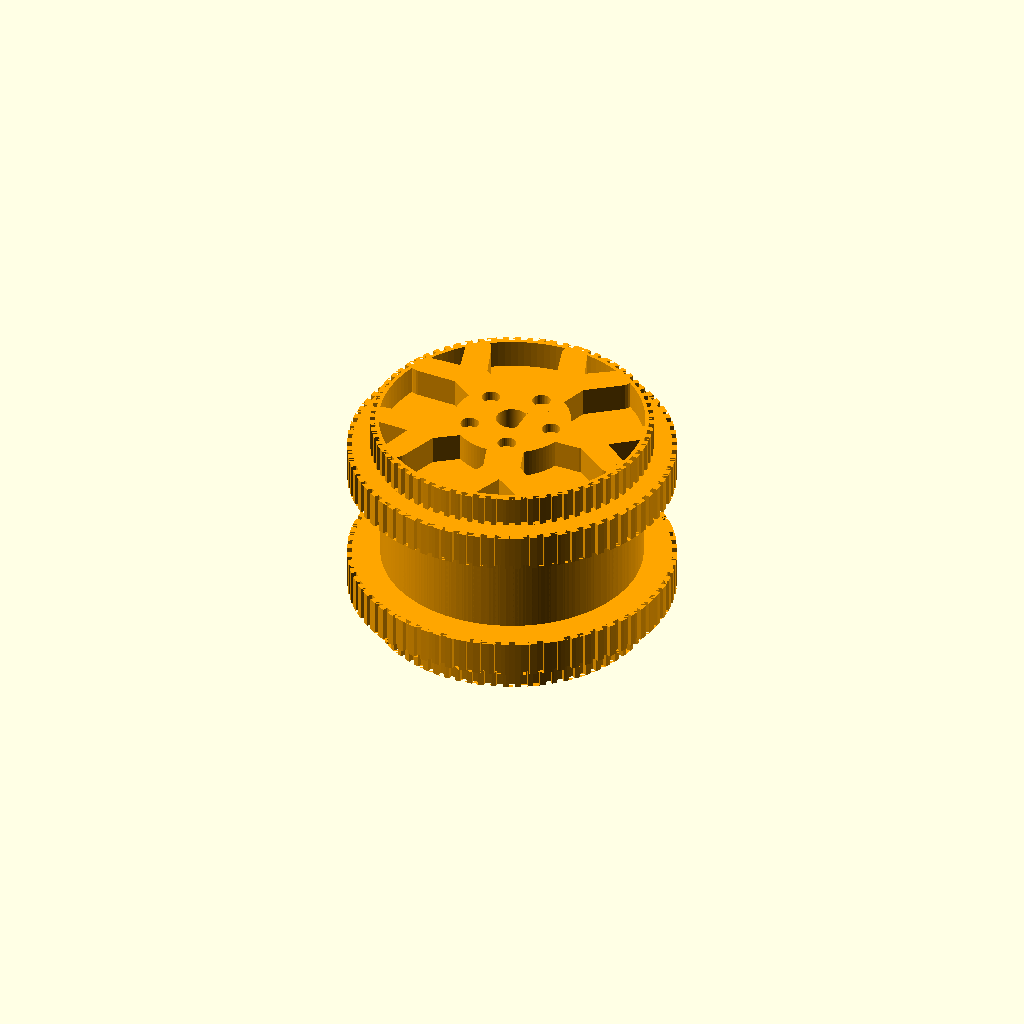
Cell 1: the model at its default parameters.
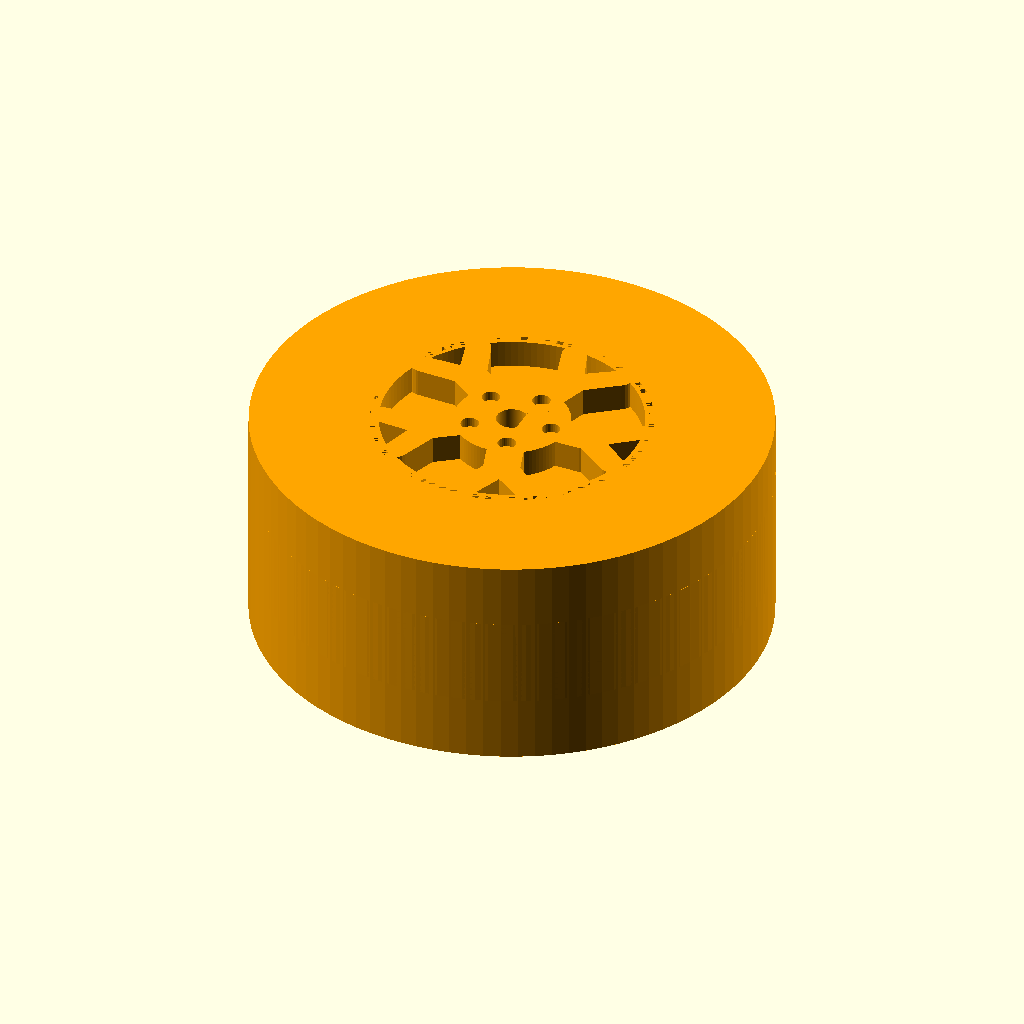
Cell 2: waist_diameter = 50.8 (everything else at default).
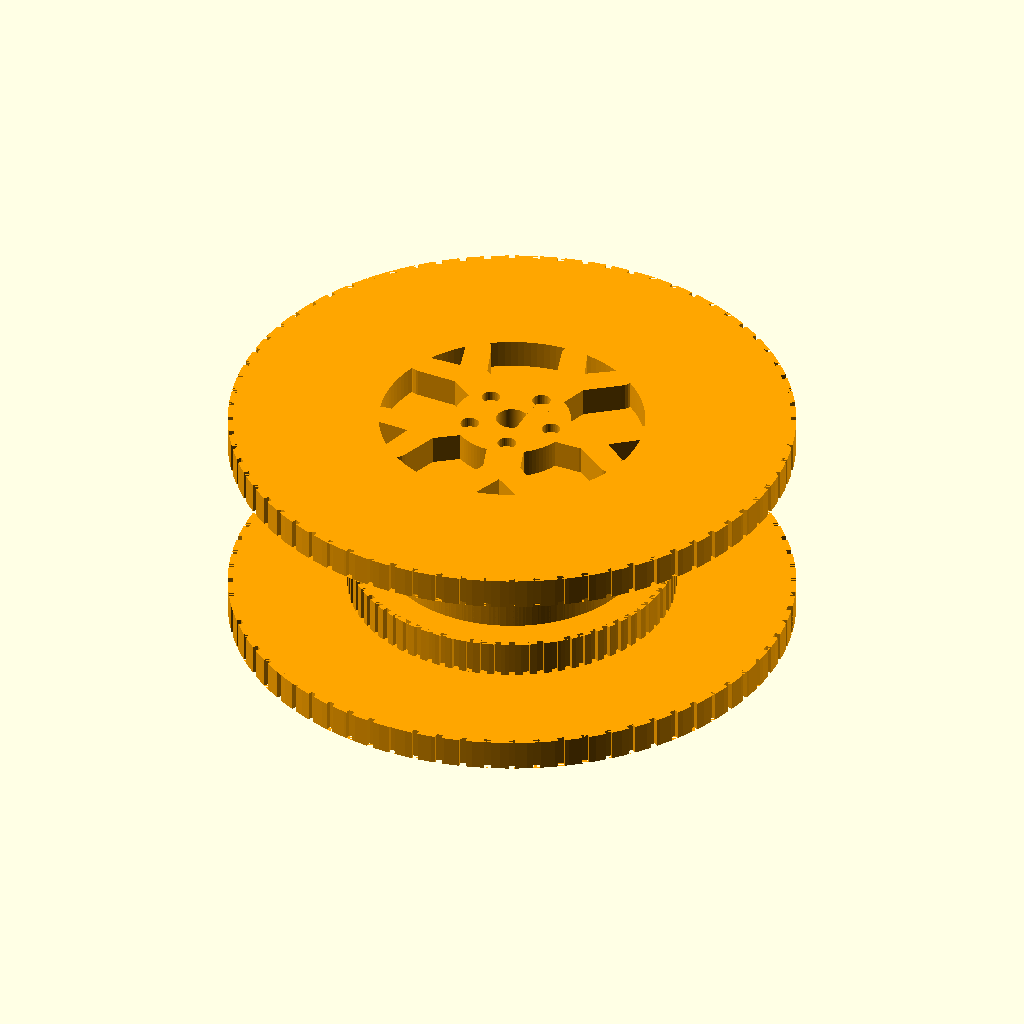
Cell 3: outer_land_diameter = 54.8 (everything else at default).
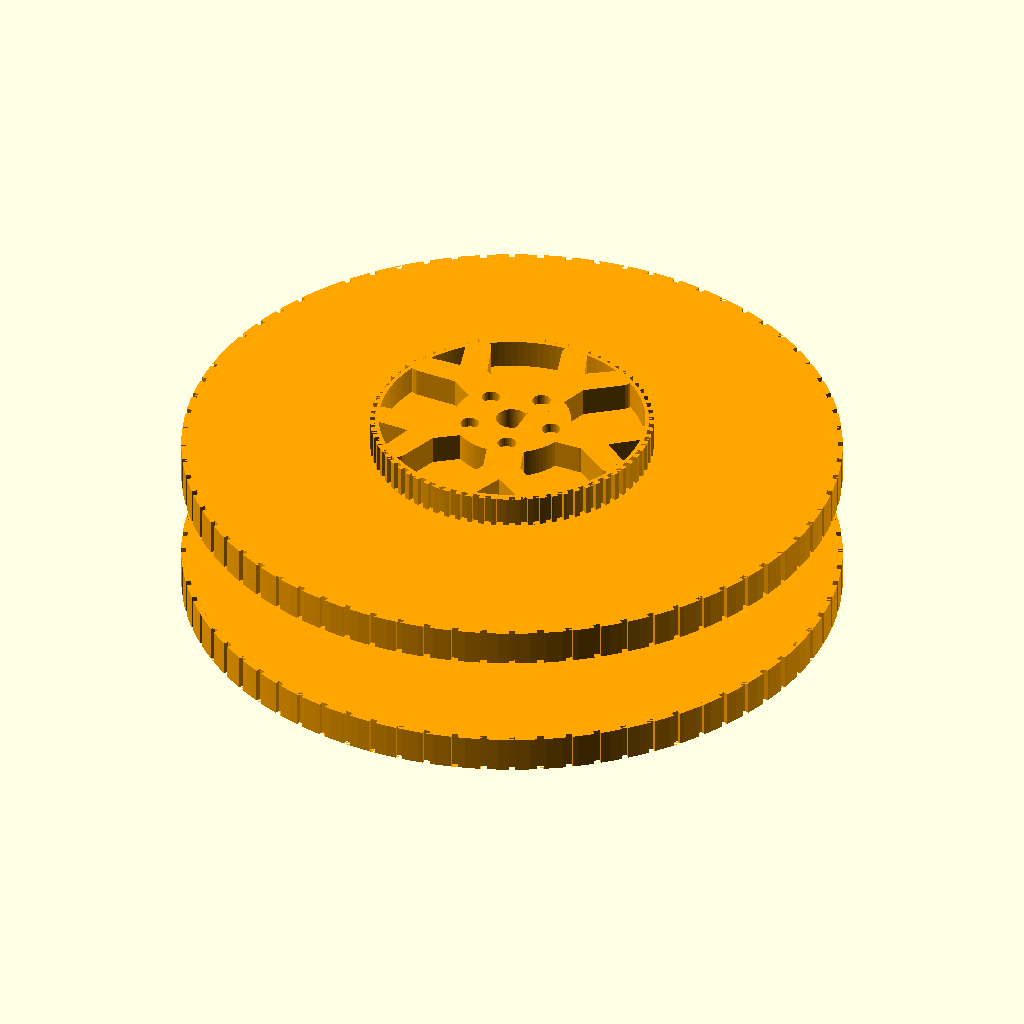
Cell 4: inner_ledge_diameter = 63.76 (everything else at default).
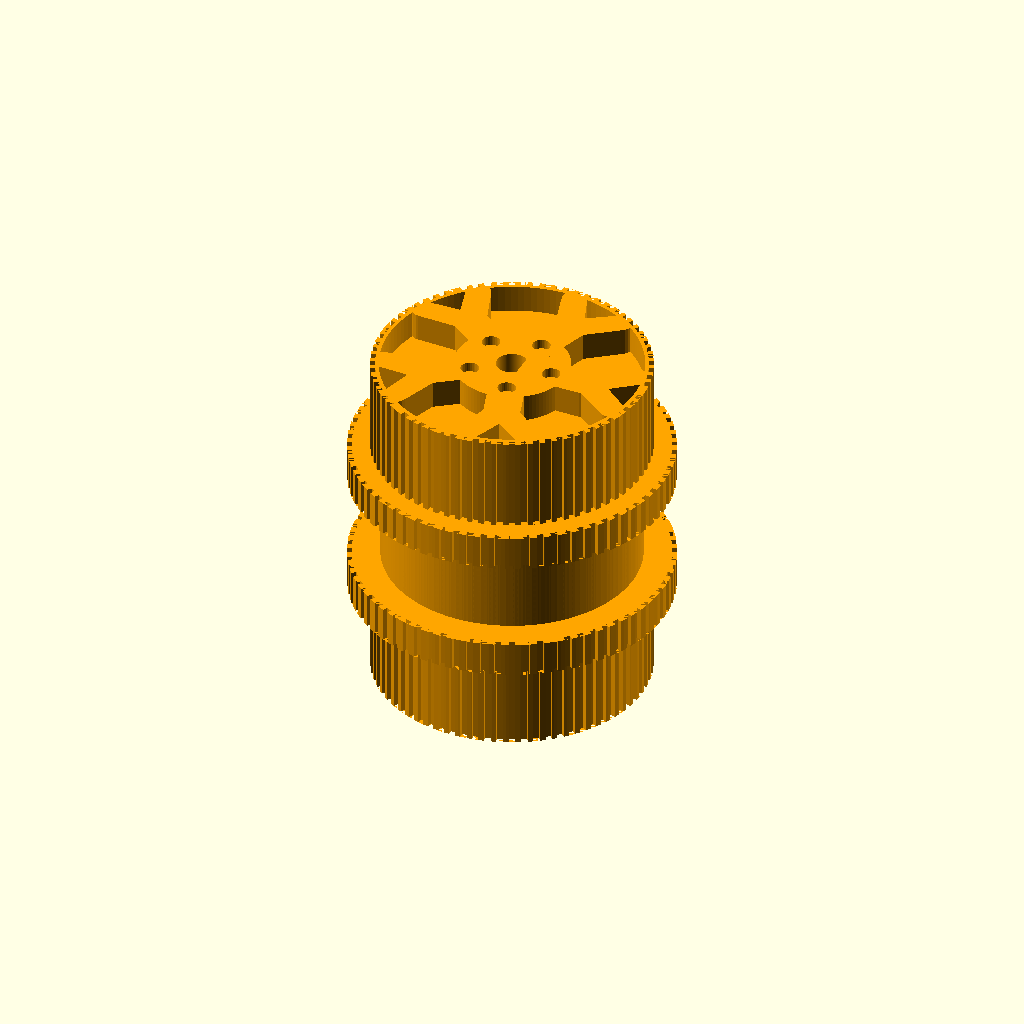
Cell 5: the same model with seat_profile_width = 13.
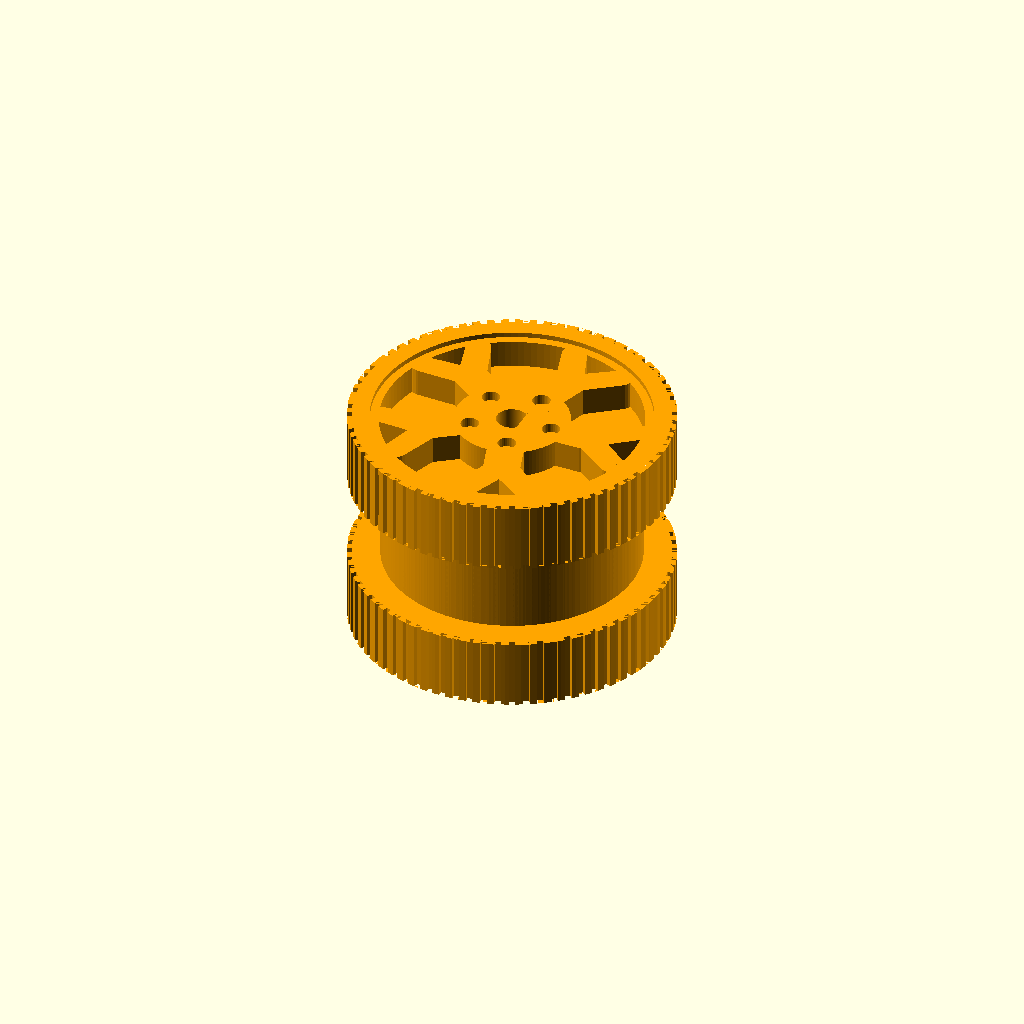
Cell 6 — inner_ledge_width set to 7, the other parameters unchanged.
All cells are drawn from one camera (rotation 55°, 0°, 25°, orthographic, colour scheme Cornfield), so only the parameter changes between them.
Source of the model, Project Grace/ProjectGrace-DoubleTireWheel-V4.scad:
// Project Grace - V4 twin N-profile tire wheel with deep split-spoke faces.
// The tire seats and measured N20 D-shaft fit are retained from V2.

$fn = 96;

// Tire-seat profile: 27.4 mm outer lands and 31.88 mm retaining ledges.
waist_diameter = 25.4;
outer_land_diameter = 27.4;
inner_ledge_diameter = 31.88;
seat_profile_width = 6.5;
inner_ledge_width = 3.5;
outer_land_width = seat_profile_width - inner_ledge_width;
waist_width = 9;
wheel_width = 2 * seat_profile_width + waist_width;
coin_edge_groove_count = 72;
coin_edge_groove_depth = 0.5;
coin_edge_groove_width = 0.65;
coin_edge_end_margin = 0;

// Recessed five-way Y spokes leave a solid hub and a continuous outer rim.
spoke_count = 5;
spoke_hub_radius = 5.7;
spoke_pocket_outer_radius = 12.85;
spoke_recess_depth = 2.8;
spoke_fork_radius = 8.0;
spoke_tip_radius = 12.45;
spoke_branch_angle = 14;
spoke_main_width = 3.6;
spoke_branch_width = 2.8;
spoke_tip_width = 2.5;

lug_circle_radius = 4.15;
lug_recess_diameter = 1.8;
lug_recess_depth = 1.0;

// Measured D-shaft: 2.85 mm circular diameter and 2.3 mm from the flat
// to the opposite round edge. A small allowance keeps the printed bore usable.
shaft_diameter = 2.85;
shaft_clearance = 0.25;
shaft_flat_to_round = 2.3;
shaft_flat_from_center = shaft_flat_to_round - shaft_diameter / 2 + shaft_clearance / 2;

module d_shaft_bore() {
    bore_diameter = shaft_diameter + shaft_clearance;
    bore_radius = bore_diameter / 2;

    difference() {
        cylinder(d = bore_diameter, h = wheel_width + 2, center = true);
        translate([shaft_flat_from_center, -bore_radius - 1, -wheel_width / 2 - 2])
            cube([bore_radius + 2, 2 * bore_radius + 2, wheel_width + 4]);
    }
}

module twin_n_profile_tire_seats() {
    waist_radius = waist_diameter / 2;
    outer_land_radius = outer_land_diameter / 2;
    inner_ledge_radius = inner_ledge_diameter / 2;
    half_width = wheel_width / 2;
    waist_half_width = waist_width / 2;
    inner_ledge_outer_z = waist_half_width + inner_ledge_width;

    rotate_extrude($fn = 128)
        polygon(points = [
            [0, -half_width],
            [outer_land_radius, -half_width],
            [outer_land_radius, -inner_ledge_outer_z],
            [inner_ledge_radius, -inner_ledge_outer_z],
            [inner_ledge_radius, -waist_half_width],
            [waist_radius, -waist_half_width],
            [waist_radius, waist_half_width],
            [inner_ledge_radius, waist_half_width],
            [inner_ledge_radius, inner_ledge_outer_z],
            [outer_land_radius, inner_ledge_outer_z],
            [outer_land_radius, half_width],
            [0, half_width]
        ]);
}

module coin_edge_band_relief(radius, center_offset, band_width) {
    for (side = [-1, 1])
        for (index = [0 : coin_edge_groove_count - 1])
            rotate([0, 0, index * 360 / coin_edge_groove_count])
                translate([
                    radius - coin_edge_groove_depth / 2 + 0.02,
                    0,
                    side * center_offset
                ])
                    cube([
                        coin_edge_groove_depth + 0.04,
                        coin_edge_groove_width,
                        band_width - 2 * coin_edge_end_margin
                    ], center = true);
}

module coin_edge_reliefs() {
    inner_ledge_center_offset = waist_width / 2 + inner_ledge_width / 2;
    outer_land_center_offset = waist_width / 2 + inner_ledge_width + outer_land_width / 2;

    coin_edge_band_relief(
        inner_ledge_diameter / 2,
        inner_ledge_center_offset,
        inner_ledge_width
    );
    coin_edge_band_relief(
        outer_land_diameter / 2,
        outer_land_center_offset,
        outer_land_width
    );
}

module spoke_rib_segment_2d(start_radius, start_angle, start_width, end_radius, end_angle, end_width) {
    hull() {
        translate([start_radius * cos(start_angle), start_radius * sin(start_angle)])
            circle(d = start_width, $fn = 24);
        translate([end_radius * cos(end_angle), end_radius * sin(end_angle)])
            circle(d = end_width, $fn = 24);
    }
}

module split_spoke_web_2d() {
    union() {
        circle(r = spoke_hub_radius, $fn = 96);

        for (index = [0 : spoke_count - 1]) {
            angle = index * 360 / spoke_count;

            spoke_rib_segment_2d(
                spoke_hub_radius - 0.8,
                angle,
                spoke_main_width,
                spoke_fork_radius,
                angle,
                spoke_main_width
            );
            for (branch = [-1, 1])
                spoke_rib_segment_2d(
                    spoke_fork_radius,
                    angle,
                    spoke_branch_width,
                    spoke_tip_radius,
                    angle + branch * spoke_branch_angle,
                    spoke_tip_width
                );
        }
    }
}

module split_spoke_recess_mask_2d() {
    difference() {
        circle(r = spoke_pocket_outer_radius, $fn = 128);
        split_spoke_web_2d();
    }
}

module split_spoke_face_recesses() {
    half_width = wheel_width / 2;

    translate([0, 0, half_width - spoke_recess_depth])
        linear_extrude(height = spoke_recess_depth + 0.01)
            split_spoke_recess_mask_2d();
    translate([0, 0, -half_width - 0.01])
        linear_extrude(height = spoke_recess_depth + 0.01)
            split_spoke_recess_mask_2d();
}

module lug_recesses() {
    half_width = wheel_width / 2;

    for (side = [-1, 1])
        for (index = [0 : spoke_count - 1]) {
            angle = index * 360 / spoke_count;
            z_start = side > 0 ? half_width - lug_recess_depth : -half_width - 0.01;

            translate([
                lug_circle_radius * cos(angle),
                lug_circle_radius * sin(angle),
                z_start
            ])
                cylinder(d = lug_recess_diameter, h = lug_recess_depth + 0.02, $fn = 32);
        }
}

module double_tire_wheel_v4() {
    difference() {
        union() {
            twin_n_profile_tire_seats();
            // Continuous waist core joins both tire seats and reinforces the web.
            cylinder(d = waist_diameter, h = wheel_width, center = true);
        }

        d_shaft_bore();
        coin_edge_reliefs();
        split_spoke_face_recesses();
        lug_recesses();
    }
}

color("orange")
    double_tire_wheel_v4();
Parameter table extracted from the source (name, type, default, range or options):
waist_diameter: number, default 25.4
outer_land_diameter: number, default 27.4
inner_ledge_diameter: number, default 31.88
seat_profile_width: number, default 6.5
inner_ledge_width: number, default 3.5
waist_width: number, default 9
coin_edge_groove_count: number, default 72
coin_edge_groove_depth: number, default 0.5
coin_edge_groove_width: number, default 0.65
coin_edge_end_margin: number, default 0
spoke_count: number, default 5
spoke_hub_radius: number, default 5.7
spoke_pocket_outer_radius: number, default 12.85
spoke_recess_depth: number, default 2.8
spoke_fork_radius: number, default 8
spoke_tip_radius: number, default 12.45
spoke_branch_angle: number, default 14
spoke_main_width: number, default 3.6
spoke_branch_width: number, default 2.8
spoke_tip_width: number, default 2.5
lug_circle_radius: number, default 4.15
lug_recess_diameter: number, default 1.8
lug_recess_depth: number, default 1
shaft_diameter: number, default 2.85
shaft_clearance: number, default 0.25
shaft_flat_to_round: number, default 2.3
